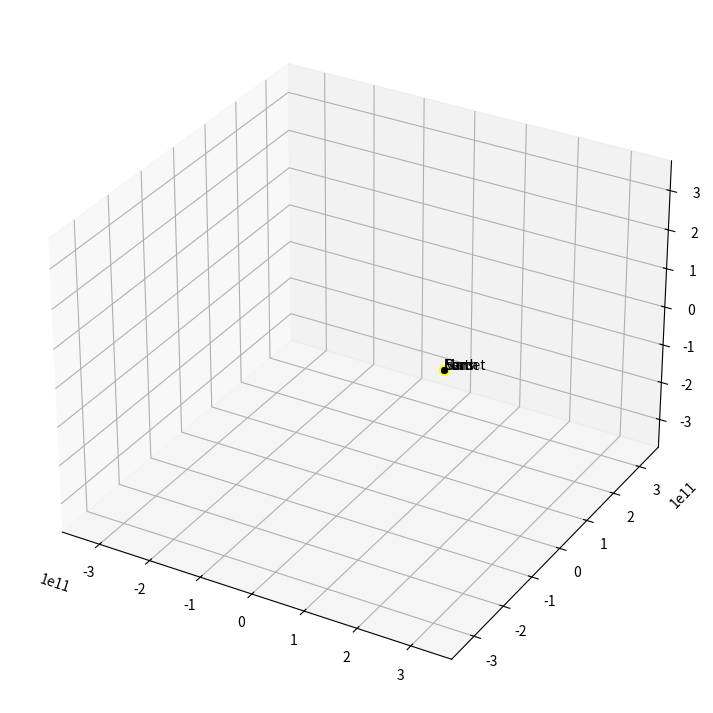

Python code for this plot:
G           = 6.67e-11
Mb          = 4.0e30                    # black hole
Ms          = 2.0e30                    # sun
Me          = 5.972e24                  # earth        
Mm          = 6.39e23                   # mars
Mc          = 6.39e20                   # unknown comet
AU          = 1.5e11
daysec      = 24.0*60*60

e_ap_v      = 29290                     # earth velocity at aphelion
m_ap_v      = 21970                     # mars velocity at aphelion
commet_v    = 7000

gravconst_e = G*Me*Ms
gravconst_m = G*Mm*Ms
gravconst_c = G*Mc*Ms

# setup the starting conditions
# earth
xe,ye,ze    = 1.0167*AU,0,0
xve,yve,zve = 0,e_ap_v,0

# mars
xm,ym,zm    = 1.666*AU,0,0
xvm,yvm,zvm = 0,m_ap_v,0

# comet
xc,yc,zc    = 2*AU,0,0
xvc,yvc,zvc = 0,commet_v,3000

# sun
xs,ys,zs    = 0,0,0
xvs,yvs,zvs = 0,0,0

t           = 0.0
dt          = 1*daysec # every frame move this time

xelist,yelist,zelist = [],[],[]
xslist,yslist,zslist = [],[],[]
xmlist,ymlist,zmlist = [],[],[]
xclist,yclist,zclist = [],[],[]

# start simulation
while t<5*365*daysec:
    ################ earth #############
    # compute G force on earth
    #rx,ry,rz = xs - xe, ys - ye, zs - ze
    rx,ry,rz = xe - xs, ye - ys, ze - zs
    modr3_e = (rx**2+ry**2+rz**2)**1.5
    fx_e = -gravconst_e*rx/modr3_e
    fy_e = -gravconst_e*ry/modr3_e
    fz_e = -gravconst_e*rz/modr3_e
    
    # update quantities how is this calculated?  F = ma -> a = F/m
    xve += fx_e*dt/Me
    yve += fy_e*dt/Me
    zve += fz_e*dt/Me
    
    # update position
    xe += xve*dt
    ye += yve*dt 
    ze += zve*dt
    
    # save the position in list
    xelist.append(xe)
    yelist.append(ye)
    zelist.append(ze)
    
    ################ Mars ##############
    # compute G force on mars
    rx_m,ry_m,rz_m = xm - xs, ym - ys, zm - zs
    modr3_m = (rx_m**2+ry_m**2+rz_m**2)**1.5
    fx_m = -gravconst_m*rx_m/modr3_m
    fy_m = -gravconst_m*ry_m/modr3_m
    fz_m = -gravconst_m*rz_m/modr3_m
    
    xvm += fx_m*dt/Mm
    yvm += fy_m*dt/Mm
    zvm += fz_m*dt/Mm
    
    # update position
    xm += xvm*dt
    ym += yvm*dt
    zm += zvm*dt
    
    # add to list
    xmlist.append(xm)
    ymlist.append(ym)
    zmlist.append(zm)
    
    ################ comet ##############
    # compute G force on comet
    rx_c,ry_c,rz_c = xc - xs, yc - ys, zc - zs
    modr3_c = (rx_c**2+ry_c**2+rz_c**2)**1.5
    fx_c = -gravconst_c*rx_c/modr3_c
    fy_c = -gravconst_c*ry_c/modr3_c
    fz_c = -gravconst_c*rz_c/modr3_c
    
    xvc += fx_c*dt/Mc
    yvc += fy_c*dt/Mc
    zvc += fz_c*dt/Mc
    
    # update position
    xc += xvc*dt
    yc += yvc*dt 
    zc += zvc*dt
    
    # add to list
    xclist.append(xc)
    yclist.append(yc)
    zclist.append(zc)
    
    ################ the sun ###########
    # update quantities how is this calculated?  F = ma -> a = F/m
    xvs += -(fx_e+fx_m)*dt/Ms
    yvs += -(fy_e+fy_m)*dt/Ms
    zvs += -(fz_e+fz_m)*dt/Ms
    
    # update position
    xs += xvs*dt
    ys += yvs*dt 
    zs += zvs*dt
    xslist.append(xs)
    yslist.append(ys)
    zslist.append(zs)
    
    # update dt
    t +=dt

print('data ready')
#print(xalist,yalist)

import numpy as np 
import matplotlib.pyplot as plt
from matplotlib import animation

fig = plt.figure(figsize=(9,9))
ax = plt.axes(projection='3d')
ax.axis('auto')

axis_size = 2.5
ax.set_xlim(-axis_size*AU,axis_size*AU)
ax.set_ylim(-axis_size*AU,axis_size*AU)
ax.set_zlim(-axis_size*AU,axis_size*AU)

# ax.set_aspect('auto')
# ax.grid()
datadict = {}
dataset_s = [xslist,yslist,zslist]
dataset_e = [xelist,yelist,zelist]
dataset_m = [xmlist,ymlist,zmlist]
dataset_c = [xclist,yclist,zclist]
datadict['s'] = dataset_s
datadict['e'] = dataset_e
datadict['m'] = dataset_m
datadict['c'] = dataset_c

vis_dict = {}
# sun
line_s,     = ax.plot([0],[0],[0],'-g',lw=1)
point_s,    = ax.plot([AU],[0],[0], marker="o", markersize=7, markeredgecolor="yellow", markerfacecolor="yellow")
text_s      = ax.text(AU,0,0,'Sun')
vis_dict['s'] = [line_s,point_s,text_s]

# earth
line_e,     = ax.plot([0],[0],[0],'-g',lw=1)
point_e,    = ax.plot([AU],[0],[0], marker="o", markersize=4, markeredgecolor="blue", markerfacecolor="blue")
text_e      = ax.text(AU,0,0,'Earth')
vis_dict['e'] = [line_e,point_e,text_e]

# mars 
line_m,     = ax.plot([0],[0],[0],'-g',lw=1)
point_m,    = ax.plot([AU],[0],[0], marker="o", markersize=4, markeredgecolor="red", markerfacecolor="red")
text_m      = ax.text(AU,0,0,'Mars')
vis_dict['m'] = [line_m,point_m,text_m]

# comet
line_c,     = ax.plot([0],[0],[0],'-g',lw=1)
point_c,    = ax.plot([AU],[0],[0], marker="o", markersize=4, markeredgecolor="black", markerfacecolor="black")
text_c      = ax.text(AU,0,0,'comet')
vis_dict['c'] = [line_c,point_c,text_c]

def update(num,data_dict,vis_dict):
    # sun 
    dataset_s               = data_dict['s']
    line_s,point_s,text_s   = vis_dict['s'][0],vis_dict['s'][1],vis_dict['s'][2]
    line_s.set_data_3d(dataset_s[0][:num],dataset_s[1][:num],dataset_s[2][:num])
    point_s.set_data_3d(dataset_s[0][num],dataset_s[1][num],dataset_s[2][num])
    text_s.set_position((dataset_s[0][num],dataset_s[1][num],dataset_s[2][num]))
    
    # earth 
    dataset_e               = data_dict['e']
    line_e,point_e,text_e   = vis_dict['e'][0],vis_dict['e'][1],vis_dict['e'][2]
    line_e.set_data_3d(dataset_e[0][:num],dataset_e[1][:num],dataset_e[2][:num])
    point_e.set_data_3d(dataset_e[0][num],dataset_e[1][num],dataset_e[2][num])
    text_e.set_position((dataset_e[0][num],dataset_e[1][num],dataset_e[2][num]))
    
    # mars
    dataset_m               = data_dict['m']
    line_m,point_m,text_m   = vis_dict['m'][0],vis_dict['m'][1],vis_dict['m'][2]
    line_m.set_data_3d(dataset_m[0][:num],dataset_m[1][:num],dataset_m[2][:num])
    point_m.set_data_3d(dataset_m[0][num],dataset_m[1][num],dataset_m[2][num])
    text_m.set_position((dataset_m[0][num],dataset_m[1][num],dataset_m[2][num]))
    
    # mars
    dataset_c               = data_dict['c']
    line_c,point_c,text_c   = vis_dict['c'][0],vis_dict['c'][1],vis_dict['c'][2]
    line_c.set_data_3d(dataset_c[0][:num],dataset_c[1][:num],dataset_c[2][:num])
    point_c.set_data_3d(dataset_c[0][num],dataset_c[1][num],dataset_c[2][num])
    text_c.set_position((dataset_c[0][num],dataset_c[1][num],dataset_c[2][num]))

ani = animation.FuncAnimation(
    fig
    ,update
    ,len(xelist)
    ,fargs=(datadict, vis_dict)
    ,interval=1
)

plt.show()